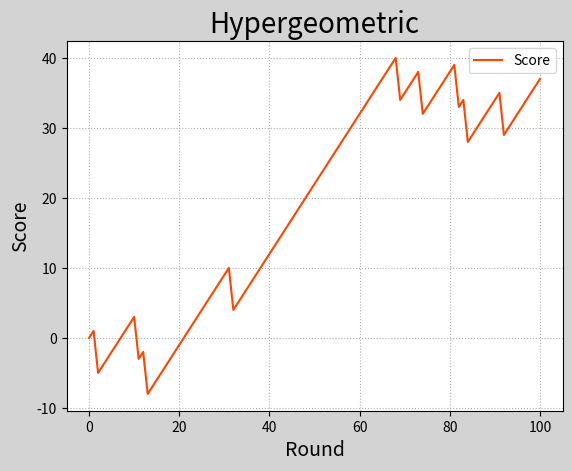

This chart was generated by the following Python code:
# -*- coding: utf-8 -*-
from __future__ import unicode_literals
import numpy as np
import matplotlib.pyplot as mp
outcomes = np.random.hypergeometric(25, 1, 3, 100)
scores = [0]
for outcome in outcomes:
    if outcome == 3:
        scores.append(scores[-1] + 1)
    else:
        scores.append(scores[-1] - 6)
scores = np.array(scores)
mp.figure('Hypergeometric',
          facecolor='lightgray')
mp.title('Hypergeometric', fontsize=20)
mp.xlabel('Round', fontsize=14)
mp.ylabel('Score', fontsize=14)
mp.tick_params(labelsize=10)
mp.grid(linestyle=':')
if scores[-1] < scores[0]:
    color = 'limegreen'
elif scores[-1] > scores[0]:
    color = 'orangered'
else:
    color = 'dodgerblue'
mp.plot(scores, c=color, label='Score')
mp.legend()
mp.show()
